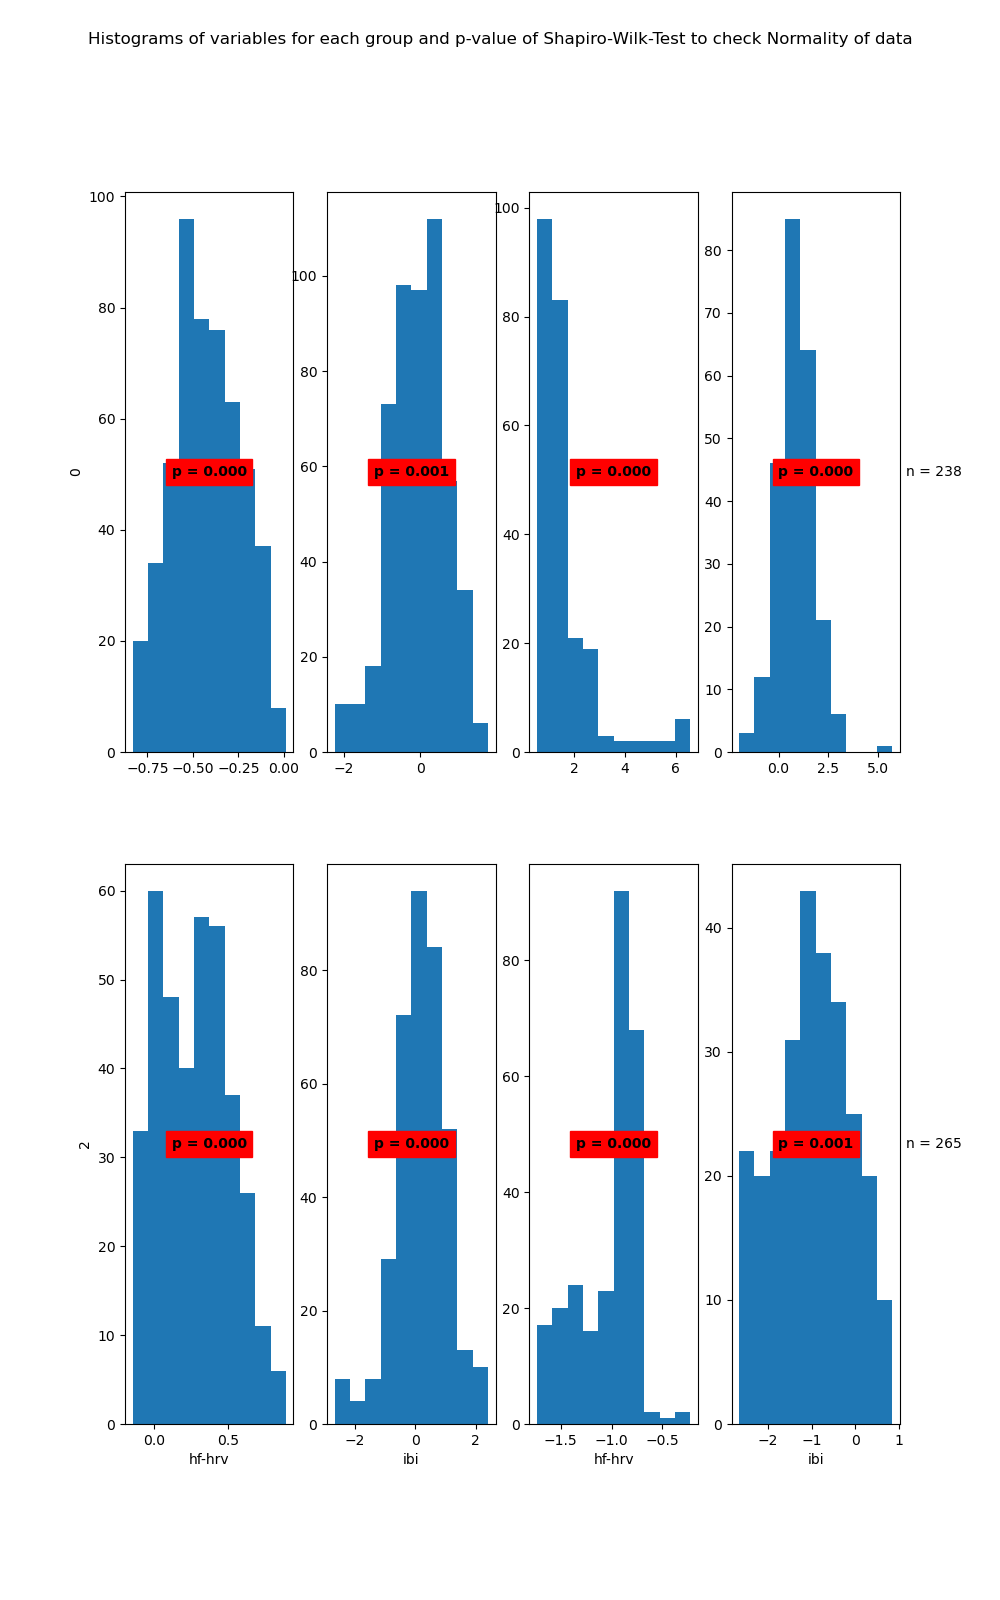

Source data for this figure (header and first rows):
State	Variable	Statistic	Samples	p-value	Significance
0	hf-hrv	0.99	515	0.0	True
0	ibi	0.99	515	0.001	True
1	hf-hrv	0.67	238	0.0	True
1	ibi	0.97	238	0.0	True
2	hf-hrv	0.97	374	0.0	True
2	ibi	0.98	374	0.0	True
3	hf-hrv	0.89	265	0.0	True
3	ibi	0.98	265	0.001	True
